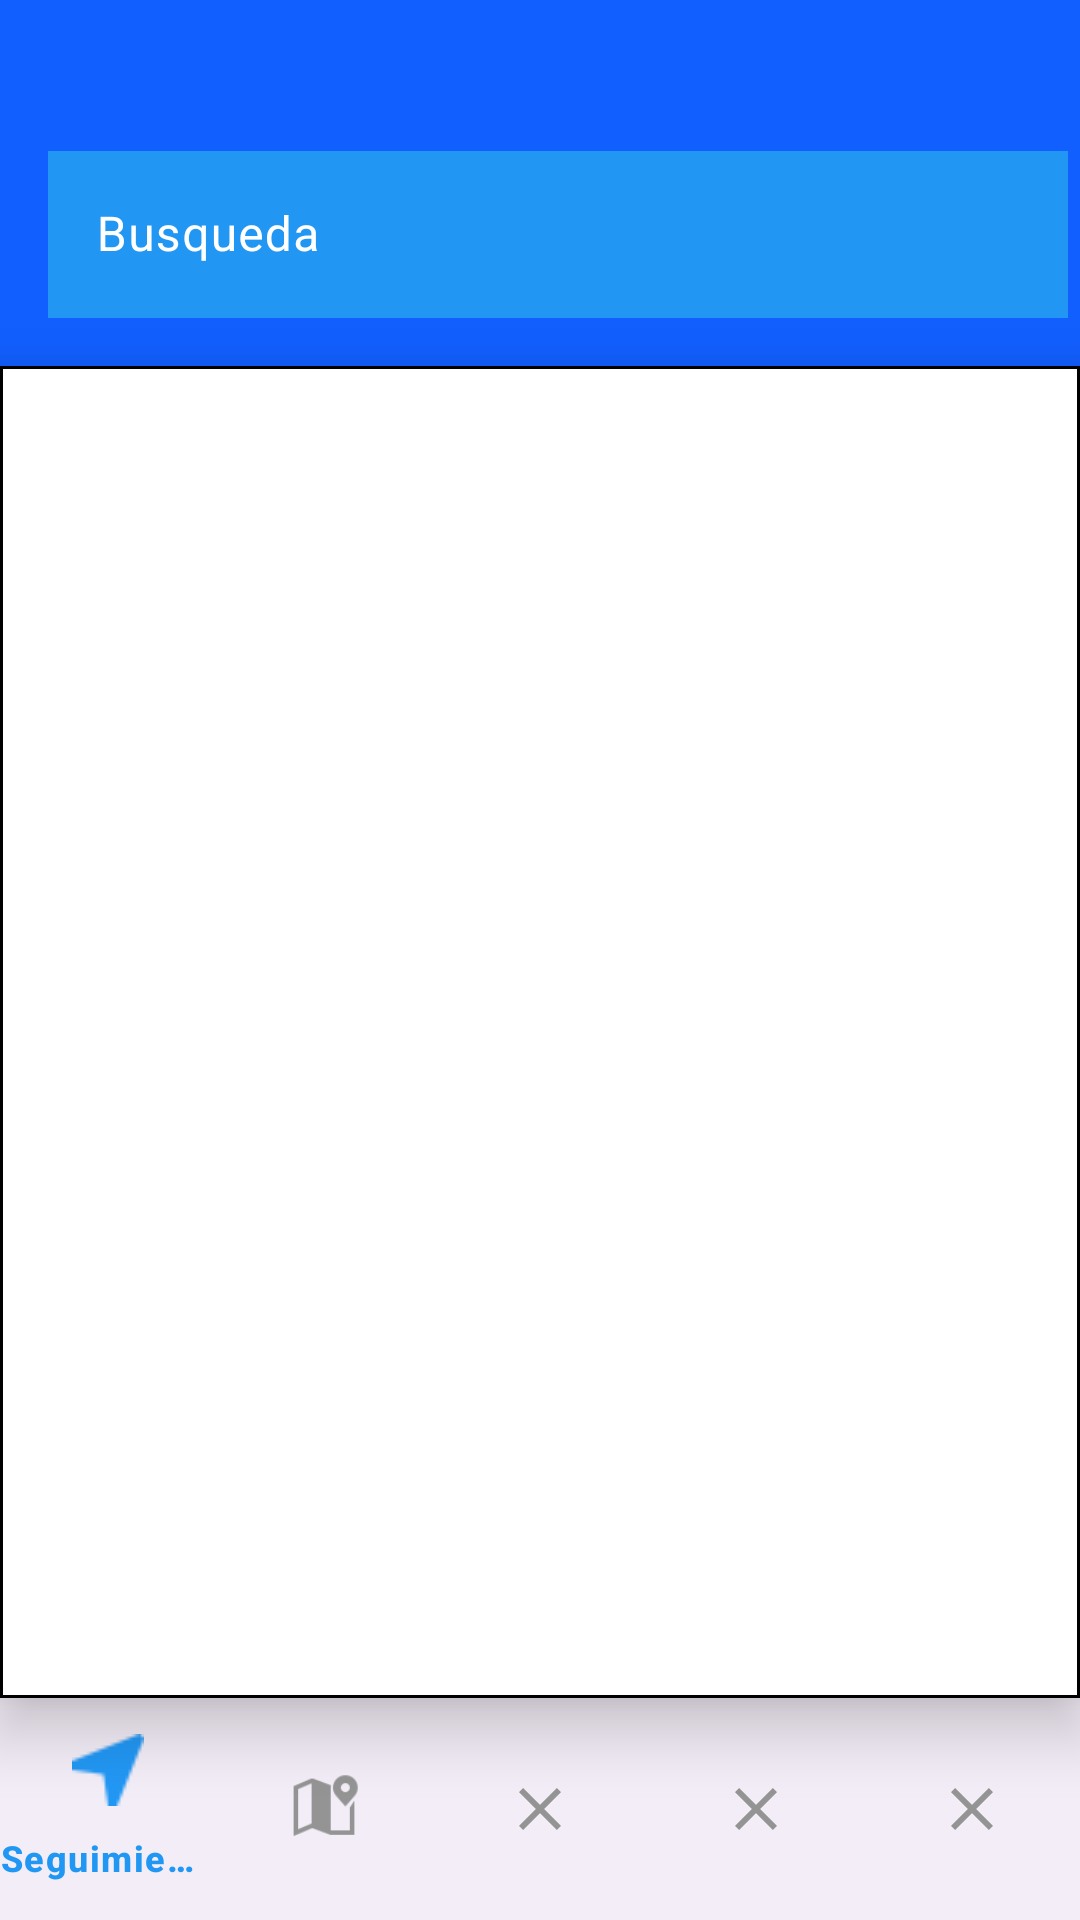

Here is an Android app screen rendered from its layout file. Give the layout XML and the strings, colors and styles it references.
<!-- AndroidManifest.xml: application theme Theme.Parte_mapa -->
<!-- res/layout/activity_seguimiento.xml -->
<?xml version="1.0" encoding="utf-8"?>
<LinearLayout xmlns:android="http://schemas.android.com/apk/res/android"
    xmlns:app="http://schemas.android.com/apk/res-auto"
    xmlns:tools="http://schemas.android.com/tools"
    android:layout_width="match_parent"
    android:layout_height="match_parent"
    android:orientation="vertical"
    tools:context=".MainActivity"
    android:background="#9C27B0"

    >


    <Toolbar
        android:id="@+id/toolbar"
        android:layout_width="match_parent"
        android:layout_height="122dp"
        android:background="#125FFF"
       >
        <LinearLayout
            android:layout_width="match_parent"
            android:layout_height="match_parent"
            android:orientation="horizontal">
            <com.google.android.material.textfield.TextInputLayout
                android:id="@+id/TIL"
                android:layout_width="340dp"

                android:layout_height="62dp"


                android:layout_marginTop="45dp"
                android:background="@android:color/transparent"

                android:hint="Busqueda"
                android:textColorHint="#FFFFFF"

                app:endIconMode="clear_text"

                >

                <com.google.android.material.textfield.TextInputEditText
                    android:id="@+id/busqueda"
                    android:layout_width="match_parent"
                    android:layout_height="wrap_content"


                    android:background="#2196F3"
                    android:drawableStart="@drawable/baseline_search_24"
                    android:imeOptions="actionDone"
                    android:inputType="text"
                    android:maxLines="1"
                    android:singleLine="true"

                    android:textColor="@color/white" />
            </com.google.android.material.textfield.TextInputLayout>

            <ImageButton
                android:layout_width="40dp"
                android:layout_height="40dp"
                android:layout_marginStart="10dp"
                android:contentDescription="BotonAjustes"
                android:layout_gravity="center_vertical"
                android:src="@drawable/baseline_settings_24"
                android:background="@android:color/transparent"
                android:layout_marginTop="15dp"
                />
        </LinearLayout>

    </Toolbar>


    <androidx.recyclerview.widget.RecyclerView
        android:id="@+id/RecyclerView"
        android:layout_width="match_parent"
        android:layout_height="0dp"

        android:layout_weight="12"
        android:background="@drawable/fondo_lista"
        android:elevation="12dp"
        android:visibility="visible" />

    <com.google.android.material.bottomnavigation.BottomNavigationView
        android:id="@+id/bottomNavigationView"
        android:layout_width="match_parent"
        android:layout_height="0dp"
        android:layout_weight="2"

        app:menu="@menu/bottom_navigation_menu"
        app:itemIconTint="@color/bottom_nav_colors"
        app:itemTextColor="@color/bottom_nav_colors"
        />

</LinearLayout>
<!-- resources referenced by this layout -->
<resources>
  <color name="white">#FFFFFFFF</color>
  <!-- drawable fondo_lista (drawable) -->
  <?xml version="1.0" encoding="utf-8"?>
  
  <shape xmlns:android="http://schemas.android.com/apk/res/android">
  <solid android:color="@color/white"/>
      <stroke
          android:width="1dp"
          android:color="@color/black"/>
  </shape>
  <style name="Theme.Parte_mapa" parent="Base.Theme.Parte_mapa" />
  <color name="black">#FF000000</color>
  <style name="Base.Theme.Parte_mapa" parent="Theme.Material3.DayNight.NoActionBar">
          
          
      </style>
</resources>
